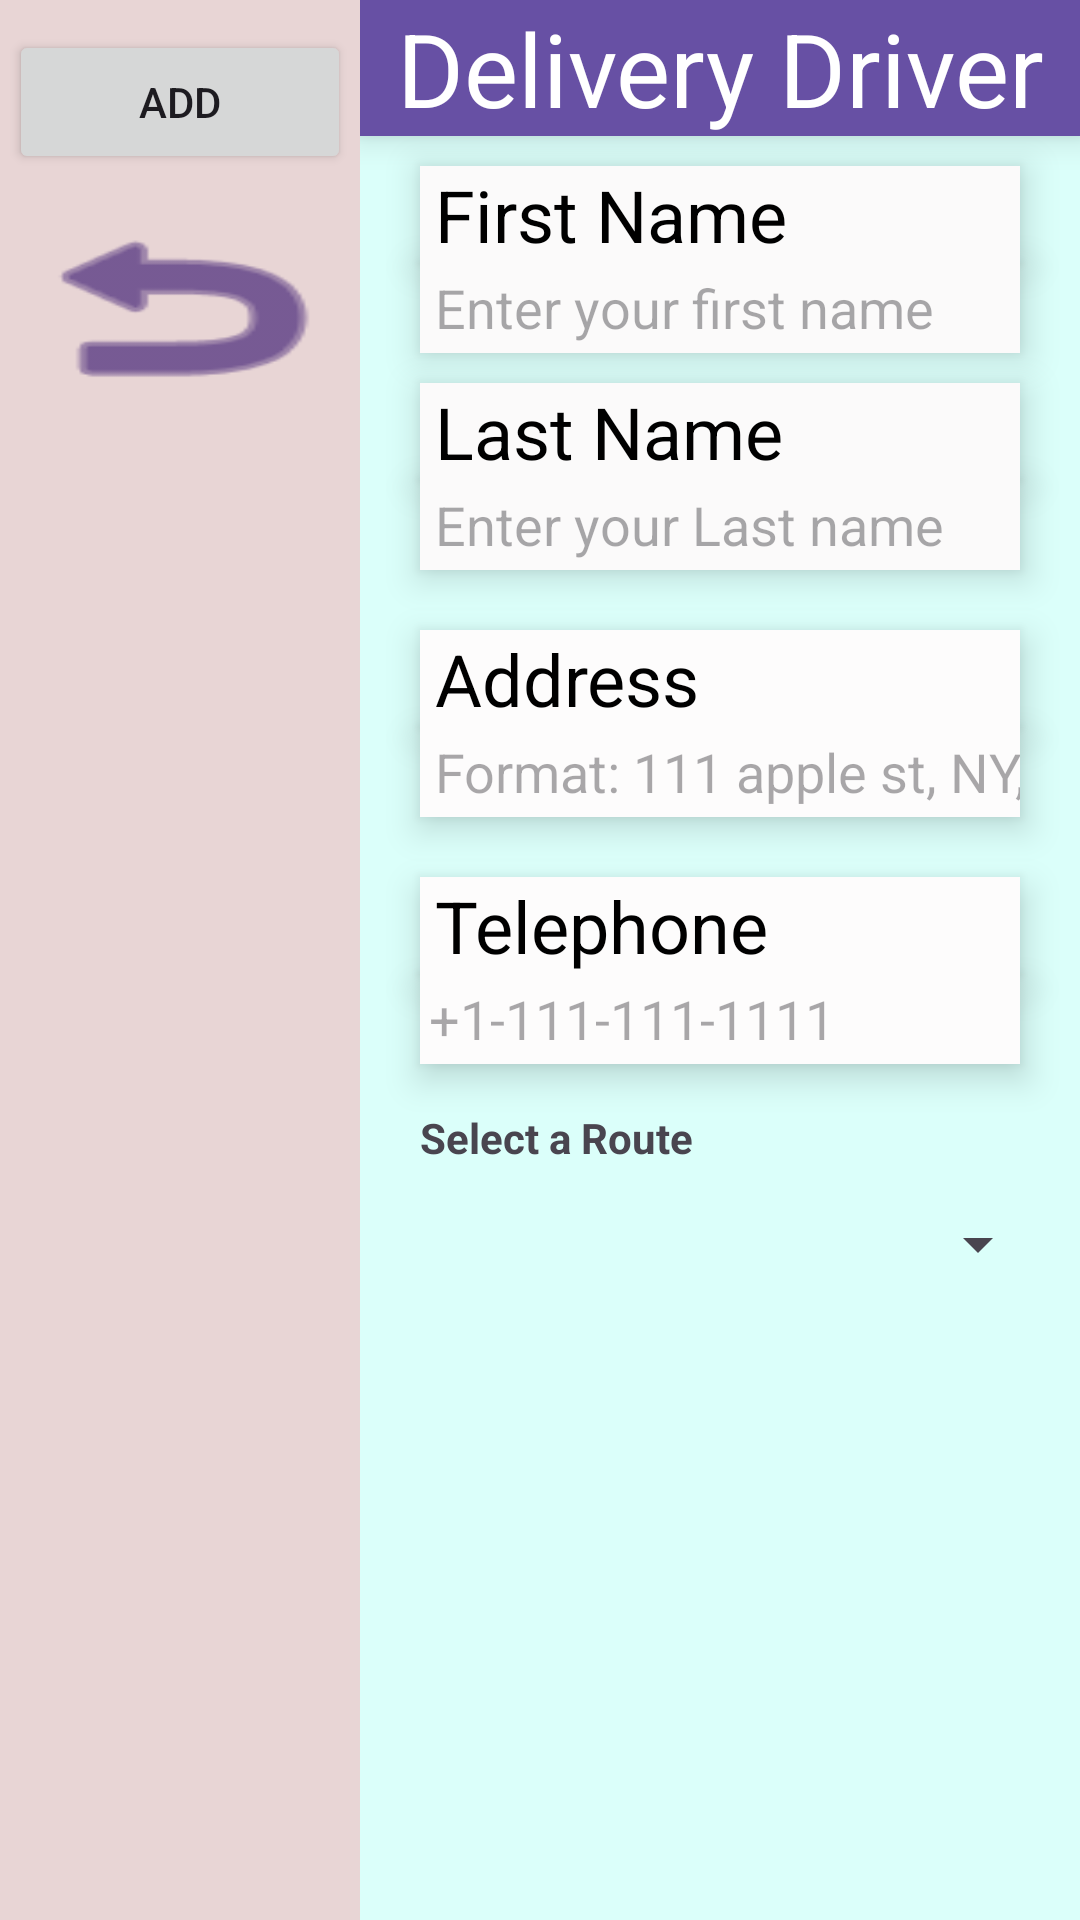

Produce the Android XML layout that renders to this screen, including the resource entries it uses.
<!-- AndroidManifest.xml: application theme Theme.DeliveryManagement -->
<!-- res/layout/fragment_add_driver.xml -->
<?xml version="1.0" encoding="utf-8"?>
<LinearLayout xmlns:android="http://schemas.android.com/apk/res/android"
    xmlns:app="http://schemas.android.com/apk/res-auto"
    xmlns:tools="http://schemas.android.com/tools"
    android:name=".fragments.AddDriverFragment"
    android:layout_width="match_parent"
    android:layout_height="match_parent"
    android:tag="fragment_add_driver">

    <LinearLayout
        android:layout_width="0dp"
        android:layout_height="match_parent"
        android:layout_weight="1"
        android:background="#E8D5D5"
        android:orientation="vertical">

        <Button
            android:id="@+id/buttonAddDriver"
            android:layout_width="match_parent"
            android:layout_height="wrap_content"
            android:layout_marginLeft="3dp"
            android:layout_marginTop="10dp"
            android:layout_marginRight="3dp"
            android:elevation="10dp"
            android:text="ADD"
            app:icon="@android:drawable/ic_menu_add"
            app:iconPadding="0dp" />

        <ImageButton
            android:id="@+id/imageButtonBackDriver"
            android:layout_width="match_parent"
            android:layout_height="69dp"
            android:layout_marginLeft="3dp"
            android:layout_marginTop="10dp"
            android:layout_marginRight="3dp"
            android:background="@android:drawable/ic_menu_revert"
            android:backgroundTint="#2B0868" />

    </LinearLayout>

    <LinearLayout
        android:layout_width="0dp"
        android:layout_height="match_parent"
        android:layout_weight="2"
        android:background="#DBFFFA"
        android:orientation="vertical">

        <TextView
            android:id="@+id/textViewDriverTitle"
            android:layout_width="match_parent"
            android:layout_height="wrap_content"
            android:background="#6750A4"
            android:elevation="7dp"
            android:text="Delivery Driver"
            android:textAlignment="center"
            android:textColor="#FFFFFF"
            android:textSize="34sp" />

        <TextView
            android:id="@+id/textViewFirstNameDriver"
            android:layout_width="match_parent"
            android:layout_height="wrap_content"
            android:layout_marginLeft="20dp"
            android:layout_marginTop="10dp"
            android:layout_marginRight="20dp"
            android:background="#FBFAFA"
            android:elevation="7dp"
            android:paddingLeft="5dp"
            android:text="First Name"
            android:textColor="#000000"
            android:textSize="24sp" />

        <EditText
            android:id="@+id/editTextFirstNameDriver"
            android:layout_width="match_parent"
            android:layout_height="30dp"
            android:layout_marginLeft="20dp"
            android:layout_marginRight="20dp"
            android:background="#FBFAFA"
            android:cursorVisible="true"
            android:elevation="7dp"
            android:ems="10"
            android:hint="Enter your first name"
            android:inputType="text"
            android:paddingLeft="5dp"
            android:singleLine="true" />

        <TextView
            android:id="@+id/textViewLastNameDriver"
            android:layout_width="match_parent"
            android:layout_height="wrap_content"
            android:layout_marginLeft="20dp"
            android:layout_marginTop="10dp"
            android:layout_marginRight="20dp"
            android:background="#FBFAFA"
            android:elevation="7dp"
            android:paddingLeft="5dp"
            android:text="Last Name"
            android:textColor="#000000"
            android:textSize="24sp" />

        <EditText
            android:id="@+id/editTextLastNameDriver"
            android:layout_width="match_parent"
            android:layout_height="30dp"
            android:layout_marginLeft="20dp"
            android:layout_marginRight="20dp"
            android:background="#FBFAFA"
            android:cursorVisible="true"
            android:elevation="7dp"
            android:ems="10"
            android:hint="Enter your Last name"
            android:inputType="text"
            android:paddingLeft="5dp"
            android:singleLine="true" />

        <TextView
            android:id="@+id/textViewAddressDriver"
            android:layout_width="match_parent"
            android:layout_height="wrap_content"
            android:layout_marginLeft="20dp"
            android:layout_marginTop="20dp"
            android:layout_marginRight="20dp"
            android:background="#FDFCFC"
            android:elevation="7dp"
            android:paddingLeft="5dp"
            android:text="Address"
            android:textColor="#000000"
            android:textSize="24sp" />

        <EditText
            android:id="@+id/editTextAddressDriver"
            android:layout_width="match_parent"
            android:layout_height="30dp"
            android:layout_marginLeft="20dp"
            android:layout_marginRight="20dp"
            android:background="#FDFCFC"
            android:elevation="7dp"
            android:ems="10"
            android:hint="Format: 111 apple st, NY, USA,90210"
            android:inputType="text"
            android:paddingLeft="5dp" />

        <TextView
            android:id="@+id/textViewTelephoneDriver"
            android:layout_width="match_parent"
            android:layout_height="wrap_content"
            android:layout_marginLeft="20dp"
            android:layout_marginTop="20dp"
            android:layout_marginRight="20dp"
            android:background="#FDFCFC"
            android:elevation="7dp"
            android:paddingLeft="5dp"
            android:text="Telephone"
            android:textColor="#000000"
            android:textSize="24sp" />

        <EditText
            android:id="@+id/editTextTelephoneDriver"
            android:layout_width="match_parent"
            android:layout_height="30dp"
            android:layout_marginLeft="20dp"
            android:layout_marginRight="20dp"
            android:background="#FDFCFC"
            android:elevation="7dp"
            android:ems="10"
            android:hint="+1-111-111-1111"
            android:inputType="phone"
            android:paddingLeft="3dp" />


        <TextView
            android:layout_width="match_parent"
            android:layout_height="wrap_content"
            android:text="Select a Route"
            android:paddingTop="15dp"
            android:paddingBottom="4dp"
            android:layout_marginStart="20dp"
            android:textStyle="bold" />

        <Spinner
            android:id="@+id/spinnerRoutes"
            android:prompt="@string/select_a_route"
            android:layout_width="match_parent"
            android:layout_height="wrap_content"
            android:layout_marginTop="10dp"
            android:layout_marginStart="20dp"
            android:layout_marginEnd="10dp" />

    </LinearLayout>

</LinearLayout>
<!-- resources referenced by this layout -->
<resources>
  <style name="Theme.DeliveryManagement" parent="Base.Theme.DeliveryManagement" />
  <style name="Base.Theme.DeliveryManagement" parent="Theme.Material3.DayNight.NoActionBar">
          
          
      </style>
</resources>
